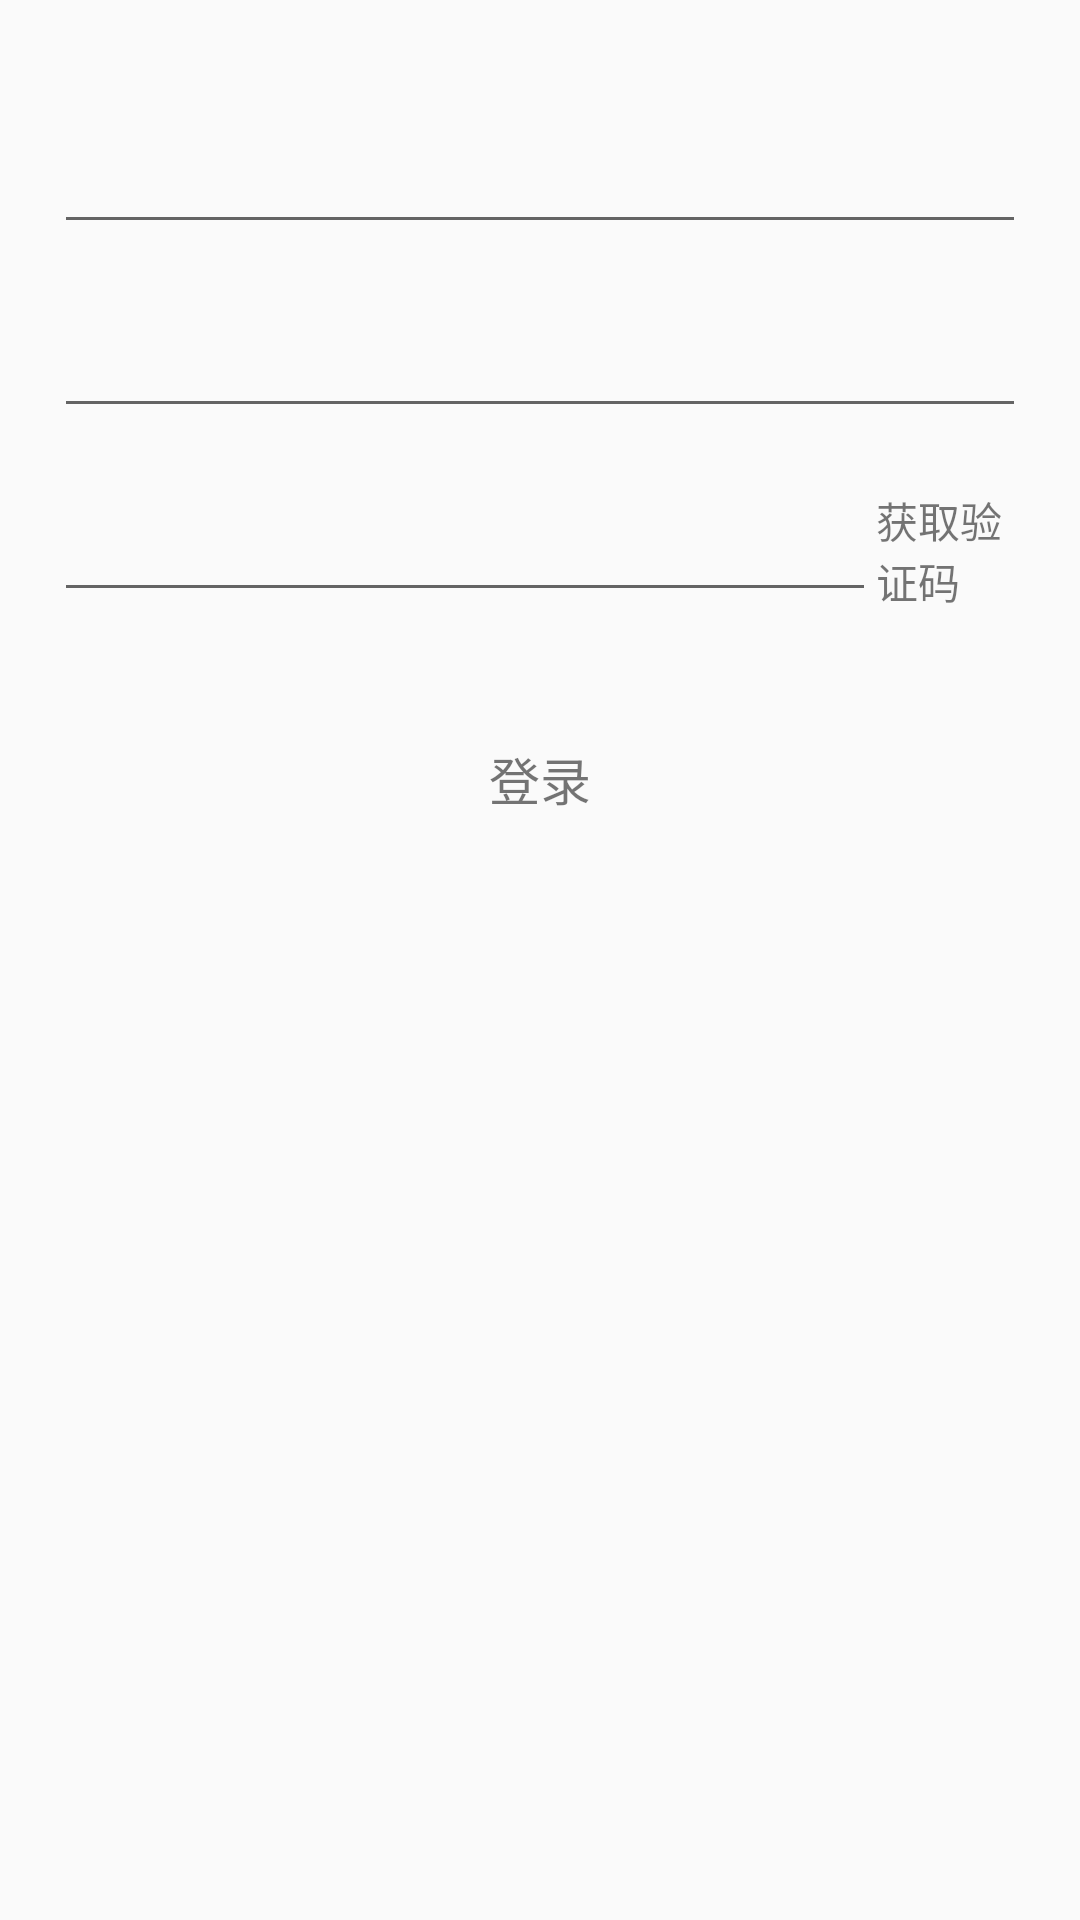

Write the Android layout XML for this screen, with the resource values it uses.
<!-- AndroidManifest.xml: application theme AppTheme -->
<!-- res/layout/activity_login.xml -->
<?xml version="1.0" encoding="utf-8"?>
<LinearLayout xmlns:android="http://schemas.android.com/apk/res/android"
    android:layout_width="match_parent"
    android:layout_height="match_parent"
    android:fitsSystemWindows="true"
    android:orientation="vertical">

    <EditText
        android:id="@+id/set_user_name"
        android:layout_width="match_parent"
        android:layout_height="wrap_content"
        android:layout_marginLeft="18dp"
        android:layout_marginRight="18dp"
        android:layout_marginTop="40dp" />

    <EditText
        android:id="@+id/set_pwd"
        android:layout_width="match_parent"
        android:layout_height="wrap_content"
        android:layout_marginLeft="18dp"
        android:layout_marginRight="18dp"
        android:layout_marginTop="20dp" />

    <LinearLayout
        android:layout_width="match_parent"
        android:layout_height="wrap_content"
        android:layout_marginLeft="18dp"
        android:layout_marginRight="18dp"
        android:layout_marginTop="20dp"
        android:orientation="horizontal">

        <EditText
            android:id="@+id/set_verify_code"
            android:layout_width="0dp"
            android:layout_height="wrap_content"
            android:layout_weight="1" />

        <TextView
            android:id="@+id/get_verify_code"
            android:layout_width="50dp"
            android:layout_gravity="center_vertical"
            android:layout_height="wrap_content"
            android:text="获取验证码" />
    </LinearLayout>

    <TextView
        android:id="@+id/tv_login"
        android:layout_width="match_parent"
        android:layout_height="wrap_content"
        android:layout_marginLeft="18dp"
        android:layout_marginRight="18dp"
        android:layout_marginTop="35dp"
        android:gravity="center"
        android:paddingBottom="8dp"
        android:paddingTop="8dp"
        android:text="登录"
        android:textSize="17sp" />

</LinearLayout>
<!-- resources referenced by this layout -->
<resources>
  <style name="AppTheme" parent="Theme.AppCompat.Light.NoActionBar">
          
          <item name="colorPrimary">@color/colorPrimary</item>
          <item name="colorPrimaryDark">@color/colorPrimaryDark</item>
          <item name="colorAccent">@color/colorAccent</item>
      </style>
  <color name="colorPrimary">#00bcd4</color>
  <color name="colorPrimaryDark">#00bcd4</color>
  <color name="colorAccent">#ff4081</color>
</resources>
